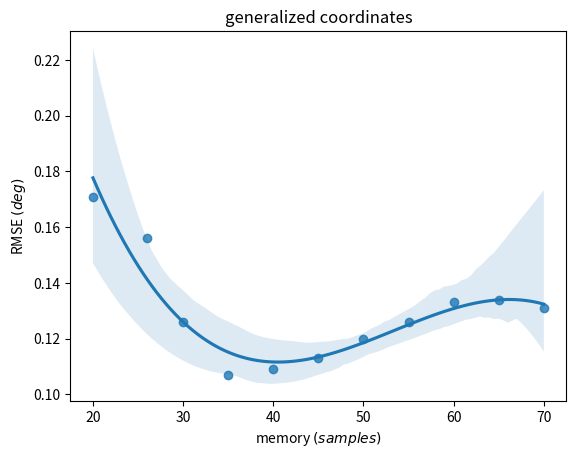
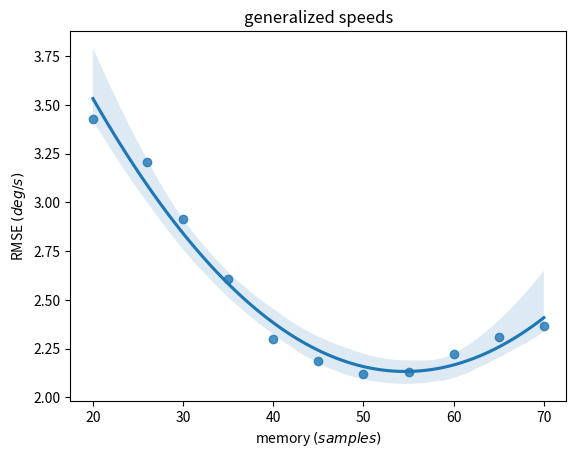
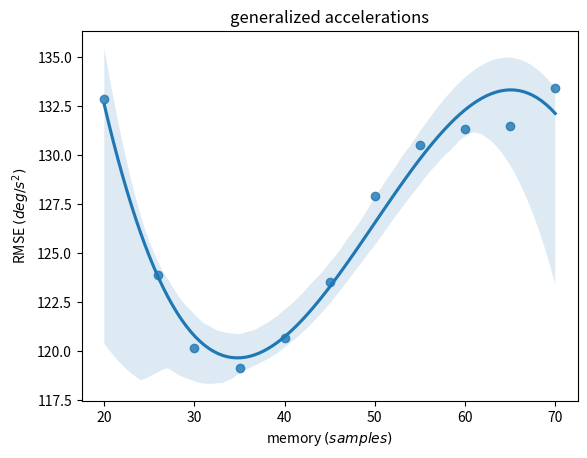
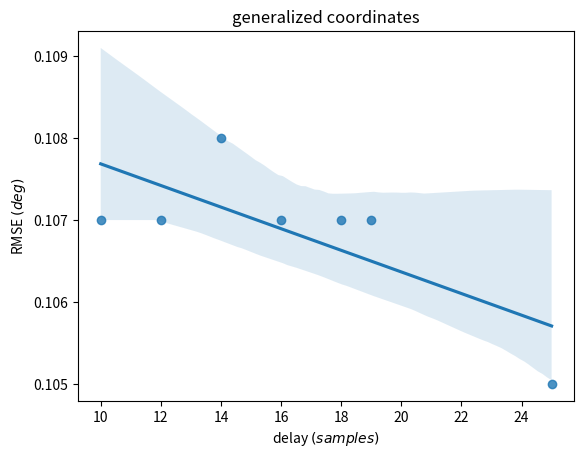
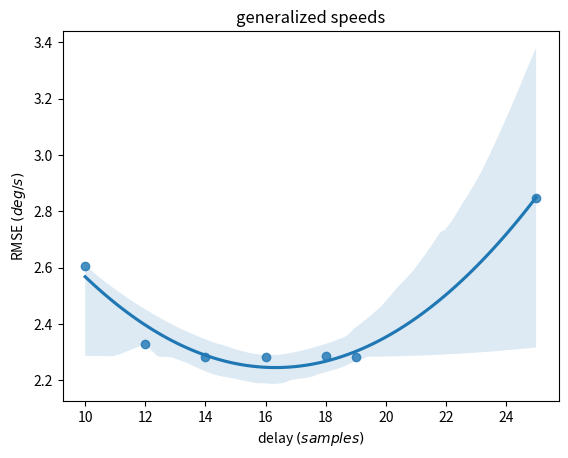
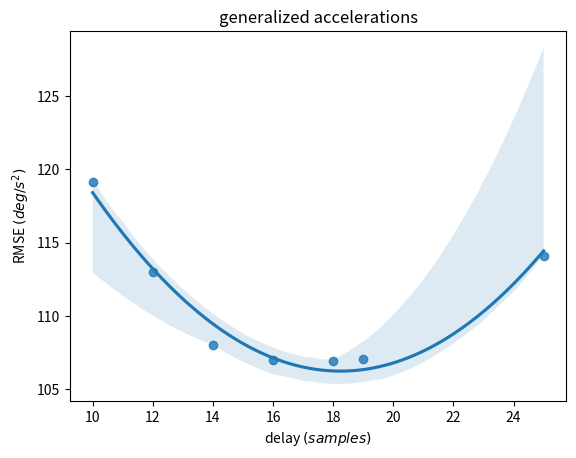

The matplotlib source for these figures, in order:
# Identification of optimal filter parameters for memory and delay.
#
# [redacted]
##
import numpy as np
import matplotlib.pyplot as plt
import seaborn as sns

##
# memory

memory = [20, 26, 30, 35, 40, 45, 50, 55, 60, 65, 70]
q_rmse_m = [0.171, 0.156, 0.126, 0.107, 0.109, 0.113, 0.12, 0.126, 0.133, 0.134, 0.131]
q_rmse_s = [0.155, 0.138, 0.103, 0.086, 0.1, 0.109, 0.121, 0.131, 0.143, 0.145, 1.139]
u_rmse_m = [3.429, 3.21, 2.913, 2.606, 2.3, 2.189, 2.121, 2.131, 2.223, 2.31, 2.366]
u_rmse_s = [2.863, 2.652, 2.363, 2.079, 1.807, 1.713, 1.658, 1.67, 1.767, 1.854, 1.912]
a_rmse_m = [132.904, 123.876, 120.156, 119.129, 120.658, 123.541, 127.936, 130.531, 131.356, 131.49, 133.442]
a_rmse_s = [142.034, 137.633, 135.613, 133.315, 132.548, 135.543, 140.462, 142.746, 142.132, 141.106, 142.478]

plt.figure()
ax1 = sns.regplot(x=memory, y=q_rmse_m, order=3)
ax1.set_title('generalized coordinates')
ax1.set_ylabel('RMSE $(deg)$')
ax1.set_xlabel('memory $(samples)$')

plt.figure()
ax2 = sns.regplot(x=memory, y=u_rmse_m, order=2)
ax2.set_title('generalized speeds')
ax2.set_ylabel('RMSE $(deg / s)$')
ax2.set_xlabel('memory $(samples)$')

plt.figure()
ax3 = sns.regplot(x=memory, y=a_rmse_m, order=3)
ax3.set_title('generalized accelerations')
ax3.set_ylabel('RMSE $(deg / s^2)$')
ax3.set_xlabel('memory $(samples)$')

##
# delay

delay = [10, 12, 14, 16, 18, 19, 25]
q_rmse_m = [0.107, 0.107, 0.108, 0.107, 0.107, 0.107, 0.105]
q_rmse_s = [0.086, 0.086, 0.087, 0.078, 0.086, 0.086, 0.084]
u_rmse_m = [2.606, 2.329, 2.283, 2.283, 2.284, 2.283, 2.847]
u_rmse_s = [2.079, 1.845, 1.807, 1.809, 1.811, 1.809, 2.357]
a_rmse_m = [119.129, 113.01, 108.014, 106.971, 106.886, 107.077, 114.104]
a_rmse_s = [133.315, 130.824, 129.286, 129.572, 129.86, 130.129, 130.692]

plt.figure()
ax1 = sns.regplot(x=delay, y=q_rmse_m)
ax1.set_title('generalized coordinates')
ax1.set_ylabel('RMSE $(deg)$')
ax1.set_xlabel('delay $(samples)$')

plt.figure()
ax2 = sns.regplot(x=delay, y=u_rmse_m, order=2)
ax2.set_title('generalized speeds')
ax2.set_ylabel('RMSE $(deg / s)$')
ax2.set_xlabel('delay $(samples)$')

plt.figure()
ax3 = sns.regplot(x=delay, y=a_rmse_m, order=2)
ax3.set_title('generalized accelerations')
ax3.set_ylabel('RMSE $(deg / s^2)$')
ax3.set_xlabel('delay $(samples)$')

##
